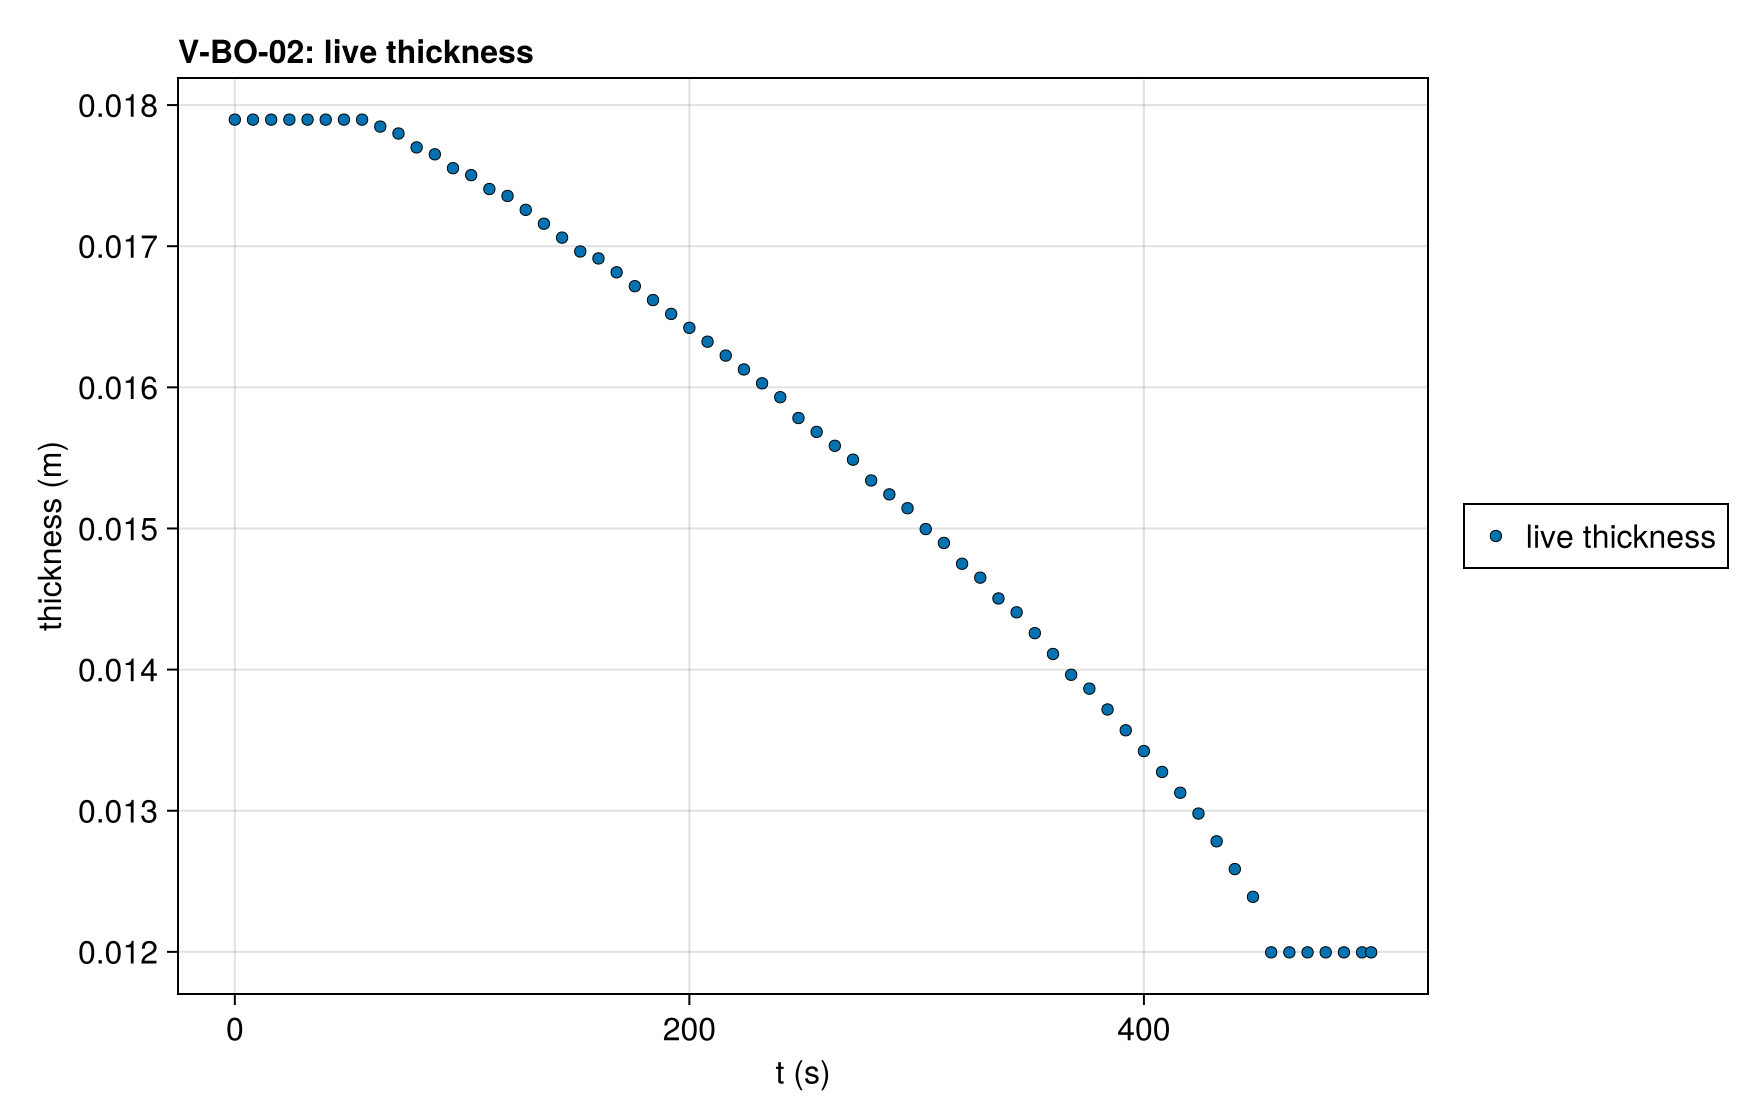

Source data for this figure (header and first rows):
series, t (s), thickness (m), exact
live thickness, 0.0, 0.0179, 
live thickness, 0.5, 0.0179, 
live thickness, 1.0, 0.0179, 
live thickness, 1.5, 0.0179, 
live thickness, 2.0, 0.0179, 
live thickness, 2.5, 0.0179, 
live thickness, 3.0, 0.0179, 
live thickness, 3.5, 0.0179, 
live thickness, 4.0, 0.0179, 
live thickness, 4.5, 0.0179, 
live thickness, 5.0, 0.0179, 
live thickness, 5.5, 0.0179, 
live thickness, 6.0, 0.0179, 
live thickness, 6.5, 0.0179, 
live thickness, 7.0, 0.0179, 
live thickness, 7.5, 0.0179, 
live thickness, 8.0, 0.0179, 
live thickness, 8.5, 0.0179, 
live thickness, 9.0, 0.0179, 
live thickness, 9.5, 0.0179, 
live thickness, 10.0, 0.0179, 
live thickness, 10.5, 0.0179, 
live thickness, 11.0, 0.0179, 
live thickness, 11.5, 0.0179, 
live thickness, 12.0, 0.0179, 
live thickness, 12.5, 0.0179, 
live thickness, 13.0, 0.0179, 
live thickness, 13.5, 0.0179, 
live thickness, 14.0, 0.0179, 
live thickness, 14.5, 0.0179, 
live thickness, 15.0, 0.0179, 
live thickness, 15.5, 0.0179, 
live thickness, 16.0, 0.0179, 
live thickness, 16.5, 0.0179, 
live thickness, 17.0, 0.0179, 
live thickness, 17.5, 0.0179, 
live thickness, 18.0, 0.0179, 
live thickness, 18.5, 0.0179, 
live thickness, 19.0, 0.0179, 
live thickness, 19.5, 0.0179, 
live thickness, 20.0, 0.0179, 
live thickness, 20.5, 0.0179, 
live thickness, 21.0, 0.0179, 
live thickness, 21.5, 0.0179, 
live thickness, 22.0, 0.0179, 
live thickness, 22.5, 0.0179, 
live thickness, 23.0, 0.0179, 
live thickness, 23.5, 0.0179, 
live thickness, 24.0, 0.0179, 
live thickness, 24.5, 0.0179, 
live thickness, 25.0, 0.0179, 
live thickness, 25.5, 0.0179, 
live thickness, 26.0, 0.0179, 
live thickness, 26.5, 0.0179, 
live thickness, 27.0, 0.0179, 
live thickness, 27.5, 0.0179, 
live thickness, 28.0, 0.0179, 
live thickness, 28.5, 0.0179, 
live thickness, 29.0, 0.0179, 
live thickness, 29.5, 0.0179, 
... 941 more rows
